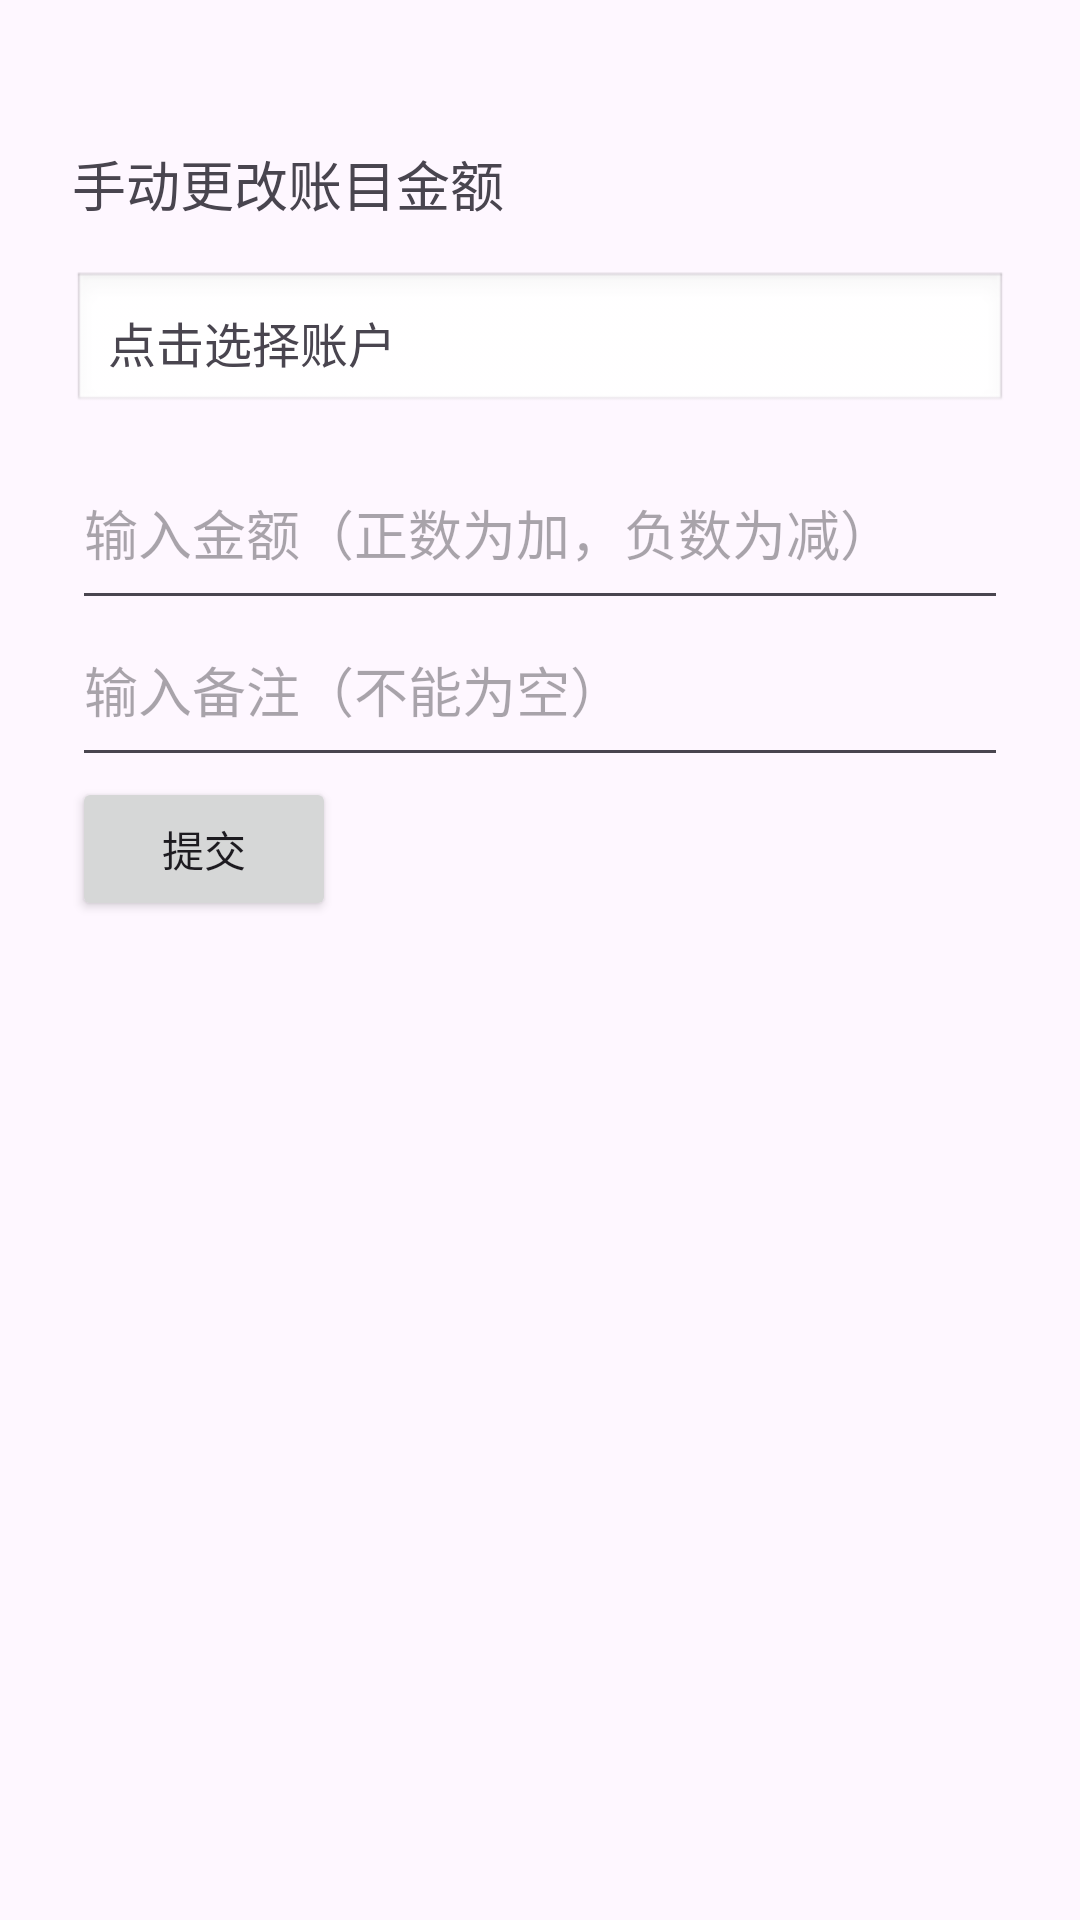

The Android layout XML behind this screen, and the referenced resources:
<!-- AndroidManifest.xml: application theme Theme.FinanceManagerTool -->
<!-- res/layout/activity_manual_change_balance.xml -->
<?xml version="1.0" encoding="utf-8"?>
<LinearLayout xmlns:android="http://schemas.android.com/apk/res/android"
    android:layout_width="match_parent"
    android:layout_height="match_parent"
    android:orientation="vertical"
    android:padding="24dp">

    <TextView
        android:layout_width="match_parent"
        android:layout_height="wrap_content"
        android:text="手动更改账目金额"
        android:textSize="18sp"
        android:paddingTop="24dp"
        android:paddingBottom="16dp"/>

    
    <TextView
        android:id="@+id/tv_account_input"
        android:layout_width="match_parent"
        android:layout_height="wrap_content"
        android:text="点击选择账户"
        android:textSize="16sp"
        android:padding="12dp"
        android:layout_marginBottom="16dp"
        android:background="@android:drawable/edit_text"/>

    <EditText
        android:id="@+id/et_amount_input"
        android:layout_width="match_parent"
        android:layout_height="wrap_content"
        android:hint="输入金额（正数为加，负数为减）"
        android:inputType="numberDecimal|numberSigned"
        android:paddingBottom="16dp"/>

    <EditText
        android:id="@+id/et_remark_input"
        android:layout_width="match_parent"
        android:layout_height="wrap_content"
        android:hint="输入备注（不能为空）"
        android:paddingBottom="16dp"/>

    <Button
        android:id="@+id/btn_change_balance"
        android:layout_width="wrap_content"
        android:layout_height="wrap_content"
        android:text="提交"/>

</LinearLayout>
<!-- resources referenced by this layout -->
<resources>
  <style name="Theme.FinanceManagerTool" parent="Base.Theme.FinanceManagerTool" />
  <style name="Base.Theme.FinanceManagerTool" parent="Theme.Material3.DayNight.NoActionBar">
          
          
      </style>
</resources>
